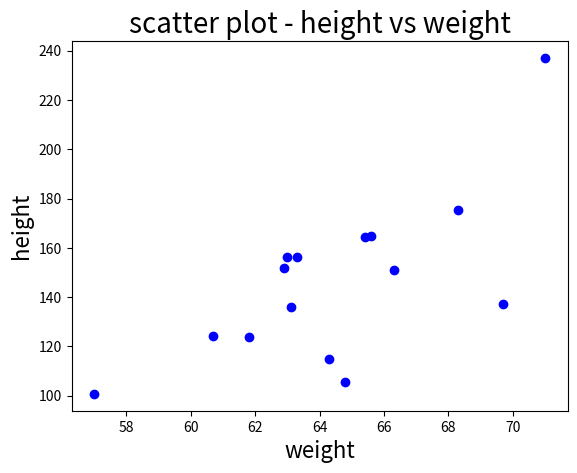

The matplotlib source for this figure:
#!/usr/bin/env python3
# -*- coding: utf-8 -*-
"""
Created on Thu Jul  9 01:24:58 2020

[redacted]
"""


#-------------------------------Scatter Plot----------------------------------
# Scatter plot in Python:
import matplotlib.pyplot as plt
weight1=[63.3,57,64.3,63,71,61.8,62.9,65.6,64.8,63.1,68.3,69.7,65.4,66.3,60.7]
height1=[156.3,100.7,114.8,156.3,237.1,123.9,151.8,164.7,105.4,136.1,175.2,137.4,164.2,151,124.3]
 
plt.scatter(weight1,height1,c='b',marker='o')
plt.xlabel('weight', fontsize=16)
plt.ylabel('height', fontsize=16)
plt.title('scatter plot - height vs weight',fontsize=20)
plt.show()
